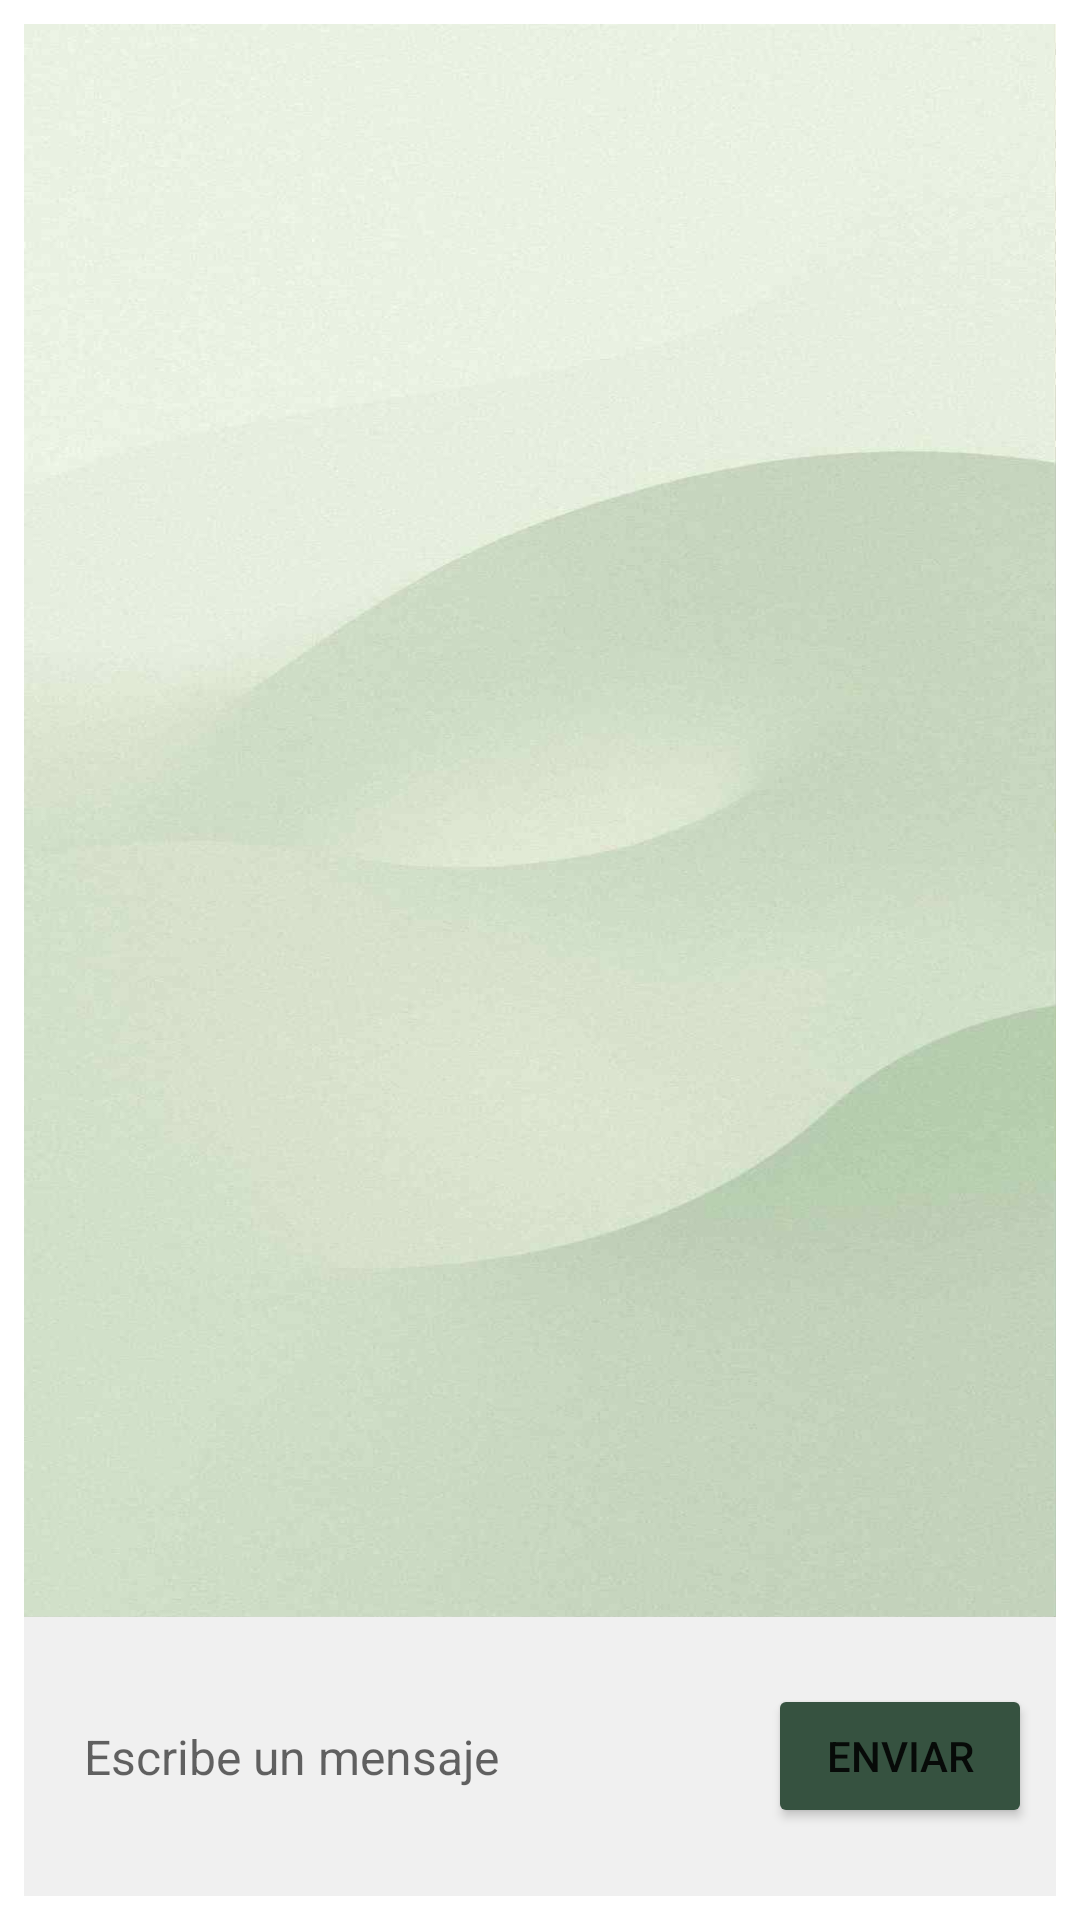

Android layout source for this screen:
<!-- AndroidManifest.xml: application theme Theme.San -->
<!-- res/layout/activity_chatbot.xml -->
<?xml version="1.0" encoding="utf-8"?>
<RelativeLayout xmlns:android="http://schemas.android.com/apk/res/android"
    xmlns:app="http://schemas.android.com/apk/res-auto"
    android:layout_width="match_parent"
    android:layout_height="match_parent"
    android:background="#FFFFFF"
    android:fitsSystemWindows="true"
    android:focusableInTouchMode="true">

    
    <ImageButton
        android:id="@+id/btnBack"
        android:layout_width="48dp"
        android:layout_height="48dp"
        android:layout_marginStart="16dp"
        android:layout_marginTop="16dp"
        android:background="?attr/selectableItemBackgroundBorderless"
        android:src="@drawable/ic_arrow_back"
        android:tint="#365240"
        android:contentDescription="Volver atrás"
        android:elevation="8dp"/>

    
    <LinearLayout
        android:layout_width="match_parent"
        android:layout_height="match_parent"
        android:orientation="vertical"
        android:padding="8dp">

        
        <androidx.recyclerview.widget.RecyclerView
            android:id="@+id/chatRecyclerView"
            android:layout_width="match_parent"
            android:layout_height="0dp"
            android:background="@drawable/fondog"
            android:layout_weight="1"
            android:clipToPadding="false"
            android:padding="8dp"
            android:overScrollMode="never" />

        
        <LinearLayout
            android:layout_width="match_parent"
            android:layout_height="wrap_content"
            android:background="#F0F0F0"
            android:gravity="center_vertical"
            android:orientation="horizontal"
            android:padding="8dp">

            <EditText
                android:id="@+id/edtMensaje"
                android:layout_width="0dp"
                android:layout_height="77dp"
                android:layout_weight="1"
                android:background="@drawable/rounded_edittext"
                android:hint="Escribe un mensaje"
                android:padding="12dp"
                android:textSize="16sp" />

            <Button
                android:id="@+id/btnEnviar"
                android:layout_width="wrap_content"
                android:layout_height="wrap_content"
                android:layout_marginStart="8dp"
                android:backgroundTint="#365240"
                android:text="Enviar" />
        </LinearLayout>
    </LinearLayout>
</RelativeLayout>
<!-- resources referenced by this layout -->
<resources>
  <!-- drawable fondog: jpeg bitmap (drawable, 54677 bytes) -->
  <style name="Theme.San" parent="Theme.MaterialComponents.DayNight.NoActionBar">
          
          <item name="colorPrimary">@color/purple_500</item>
          <item name="colorPrimaryVariant">@color/purple_700</item>
          <item name="colorOnPrimary">@color/white</item>
          
          <item name="colorSecondary">@color/teal_200</item>
          <item name="colorSecondaryVariant">@color/teal_700</item>
          <item name="colorOnSecondary">@color/black</item>
          
          <item name="android:statusBarColor">?attr/colorPrimaryVariant</item>
          
          <item name="android:navigationBarColor">@android:color/transparent</item>
          <item name="android:windowTranslucentNavigation">true</item>
      </style>
  <color name="purple_500">#FF6200EE</color>
  <color name="purple_700">#FF3700B3</color>
  <color name="white">#FFFFFFFF</color>
  <color name="teal_200">#FF03DAC5</color>
  <color name="teal_700">#FF018786</color>
  <color name="black">#FF000000</color>
</resources>
